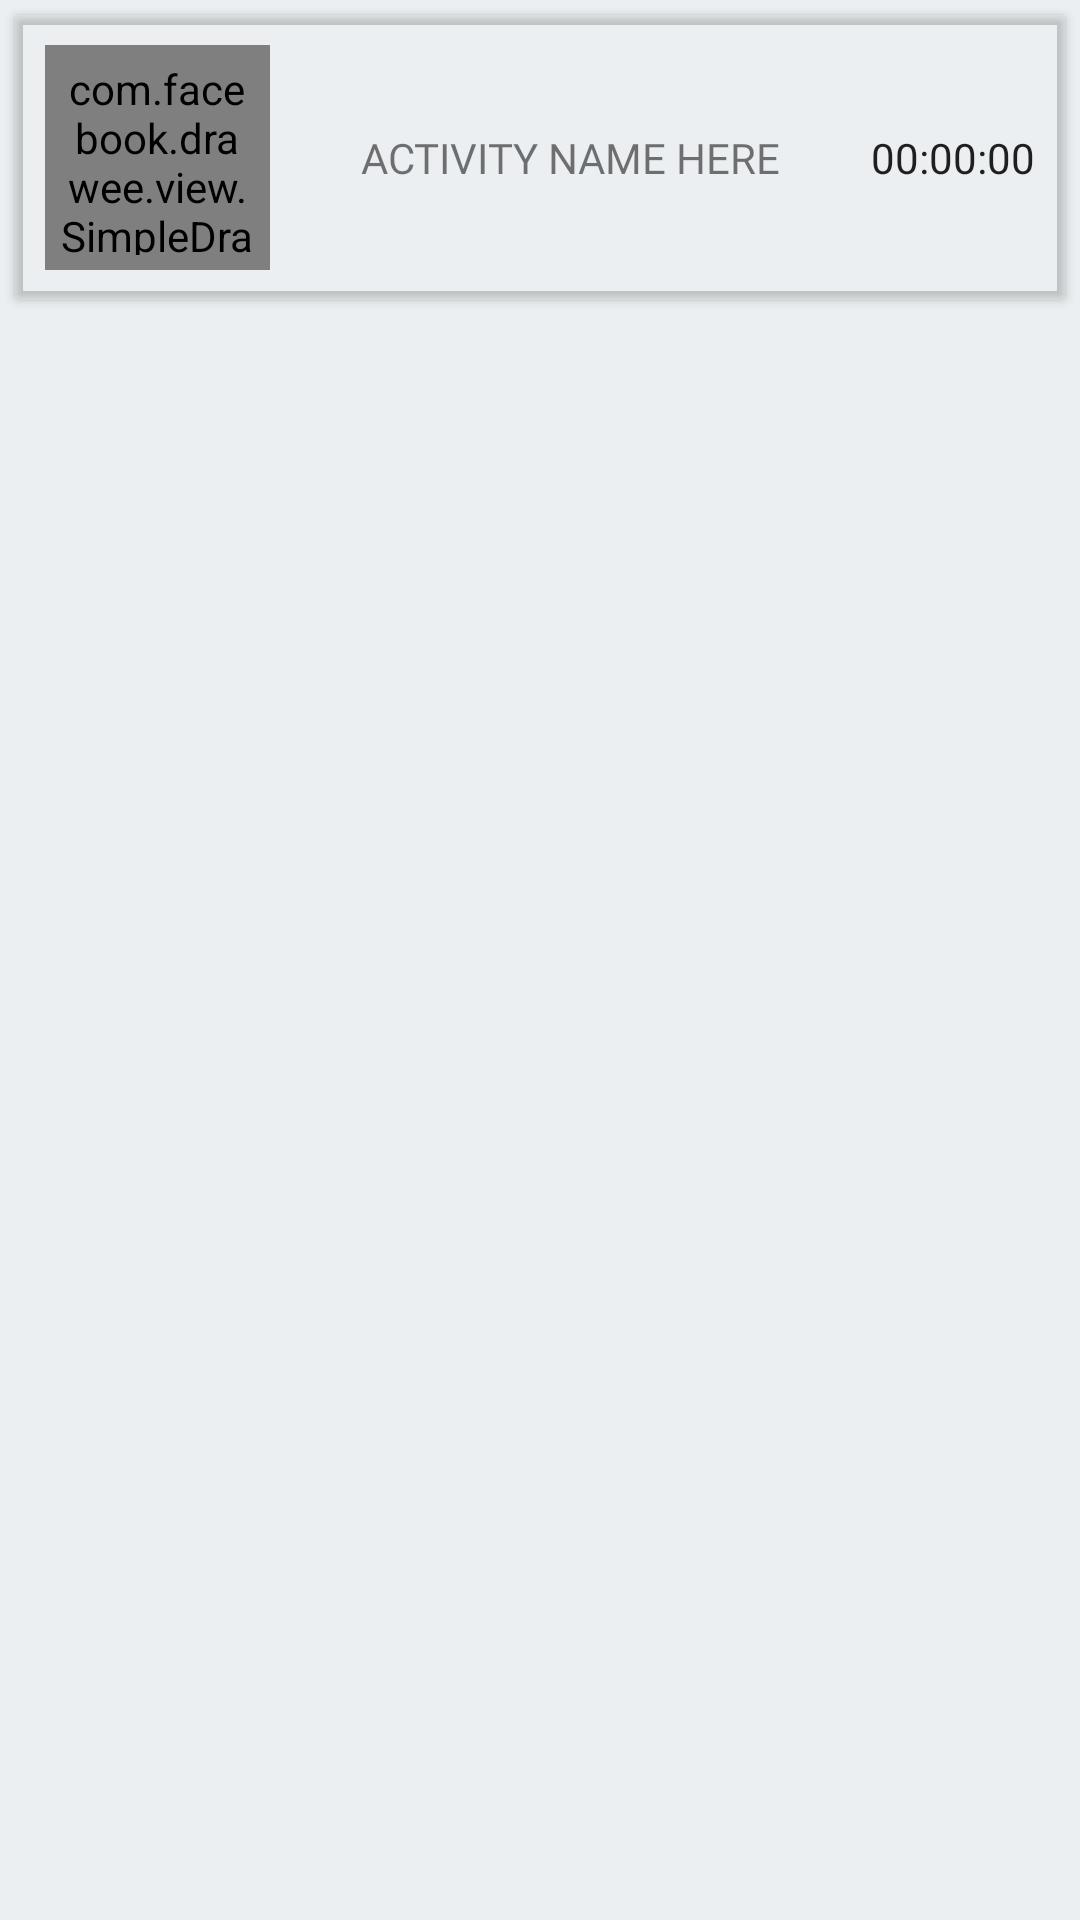

This screen was rendered from an Android layout file. Write that file and the resources it references.
<!-- AndroidManifest.xml: application theme AppTheme -->
<!-- res/layout/history_row.xml -->
<?xml version="1.0" encoding="utf-8"?>
<LinearLayout
    xmlns:android="http://schemas.android.com/apk/res/android"
    xmlns:app="http://schemas.android.com/apk/res-auto"
    android:orientation="vertical"
    android:background="@color/Blue_Gray_50"
    android:layout_width="match_parent"
    android:layout_height="wrap_content">

    <androidx.cardview.widget.CardView
        android:layout_width="match_parent"
        android:layout_margin="5dp"
        app:cardBackgroundColor="@color/md_purple_100"
        android:layout_height="wrap_content">
        <androidx.constraintlayout.widget.ConstraintLayout
            android:orientation="horizontal"
            android:padding="10dp"
            android:layout_width="match_parent"
            android:layout_height="wrap_content">
            <com.facebook.drawee.view.SimpleDraweeView
                android:padding="5dp"
                android:id="@+id/his_row_img"
                android:layout_width="75dp"
                app:layout_constraintLeft_toLeftOf="parent"
                app:layout_constraintTop_toTopOf="parent"
                app:layout_constraintBottom_toBottomOf="parent"
                android:layout_height="75dp" />
            <TextView
                app:layout_constraintRight_toRightOf="parent"
                app:layout_constraintTop_toTopOf="parent"
                app:layout_constraintBottom_toBottomOf="parent"
                android:id="@+id/his_row_time"
                android:text="00:00:00"
                android:gravity="center"
                style="@style/Base.TextAppearance.AppCompat.Body1"
                android:singleLine="true"
                android:textColor="@color/accent"
                android:fontFamily="@font/ubuntu"
                android:layout_width="wrap_content"
                android:layout_height="20dp" />
            <TextView
                app:layout_constraintLeft_toRightOf="@id/his_row_img"
                app:layout_constraintTop_toTopOf="parent"
                app:layout_constraintBottom_toBottomOf="parent"
                app:layout_constraintRight_toLeftOf="@id/his_row_time"
                android:id="@+id/his_row_title"
                android:text="ACTIVITY NAME HERE"
                android:gravity="center"
                android:singleLine="true"
                android:textColor="@color/primary"
                android:fontFamily="@font/ubuntu"
                android:layout_width="0dp"
                android:layout_height="20dp" />
            <TextView
                android:visibility="gone"
                android:id="@+id/his_row_id"
                android:layout_width="wrap_content"
                android:layout_height="wrap_content" />

        </androidx.constraintlayout.widget.ConstraintLayout>


    </androidx.cardview.widget.CardView>

</LinearLayout>
<!-- resources referenced by this layout -->
<resources>
  <color name="Blue_Gray_50">#ECEFF1</color>
  <style name="AppTheme" parent="Theme.AppCompat.Light.NoActionBar">
          
          <item name="colorPrimary">@color/colorPrimary</item>
          <item name="colorPrimaryDark">@color/colorPrimaryDark</item>
          <item name="colorAccent">@color/colorAccent</item>
      </style>
  <color name="colorPrimary">#772953</color>
  <color name="colorPrimaryDark">#5E2750</color>
  <color name="colorAccent">#E95420</color>
</resources>
